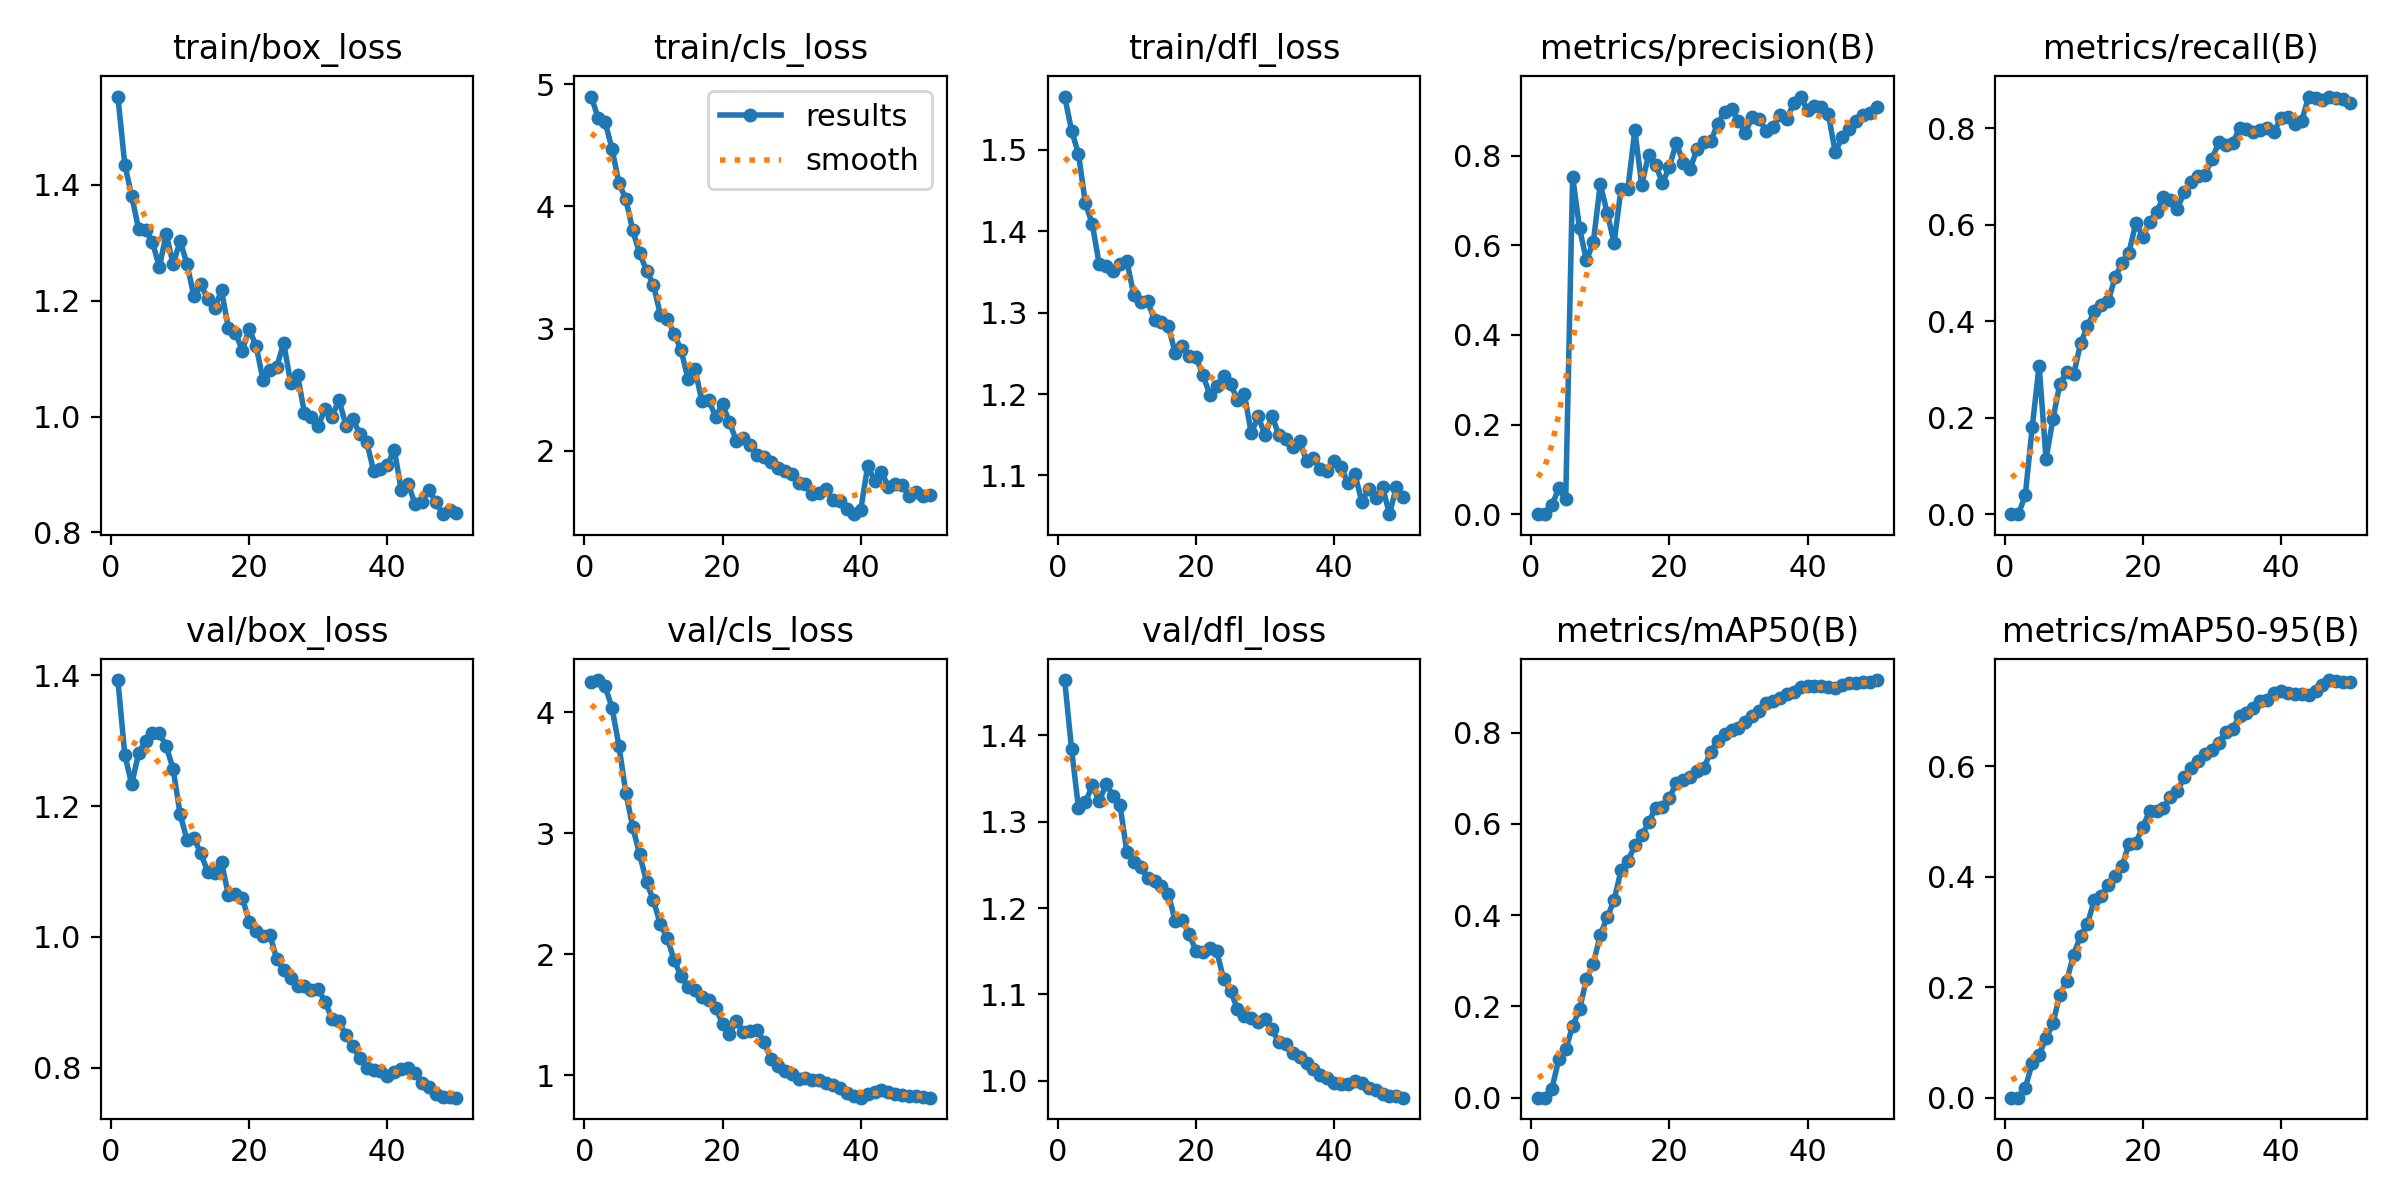

The file beside this chart, header and first rows:
epoch, time, train/box_loss, train/cls_loss, train/dfl_loss, metrics/precision(B), metrics/recall(B), metrics/mAP50(B), metrics/mAP50-95(B), val/box_loss, val/cls_loss, val/dfl_loss, lr/pg0, lr/pg1, lr/pg2
1, 22.88, 1.552, 4.898, 1.566, 0, 0, 0, 0, 1.393, 4.256, 1.464, 5.321e-05, 5.321e-05, 5.321e-05
2, 35.63, 1.435, 4.721, 1.524, 0, 0, 0, 0, 1.279, 4.268, 1.384, 0.0001074, 0.0001074, 0.0001074
3, 48.13, 1.381, 4.691, 1.495, 0.01998, 0.03934, 0.01998, 0.0176, 1.234, 4.217, 1.316, 0.0001593, 0.0001593, 0.0001593
4, 61.2, 1.324, 4.471, 1.434, 0.05794, 0.18, 0.08394, 0.0626, 1.281, 4.039, 1.322, 0.000209, 0.000209, 0.000209
5, 73.07, 1.323, 4.19, 1.409, 0.03314, 0.3078, 0.1059, 0.07758, 1.3, 3.726, 1.342, 0.0002565, 0.0002565, 0.0002565
6, 85.54, 1.301, 4.058, 1.359, 0.7535, 0.1145, 0.1566, 0.1074, 1.313, 3.337, 1.324, 0.000282, 0.000282, 0.000282
7, 97.08, 1.258, 3.804, 1.358, 0.638, 0.1972, 0.1937, 0.1344, 1.312, 3.052, 1.343, 0.0002758, 0.0002758, 0.0002758
8, 109, 1.315, 3.616, 1.351, 0.5663, 0.2698, 0.2599, 0.1865, 1.292, 2.825, 1.329, 0.0002696, 0.0002696, 0.0002696
9, 121.3, 1.263, 3.474, 1.36, 0.6077, 0.2942, 0.2941, 0.2117, 1.257, 2.598, 1.319, 0.0002634, 0.0002634, 0.0002634
10, 133.7, 1.303, 3.357, 1.364, 0.7365, 0.2901, 0.3569, 0.259, 1.188, 2.444, 1.265, 0.0002572, 0.0002572, 0.0002572
11, 145.2, 1.264, 3.113, 1.322, 0.6729, 0.3538, 0.3954, 0.2928, 1.149, 2.247, 1.254, 0.000251, 0.000251, 0.000251
12, 157.2, 1.207, 3.081, 1.313, 0.6056, 0.3893, 0.4327, 0.3146, 1.151, 2.131, 1.248, 0.0002448, 0.0002448, 0.0002448
13, 169.6, 1.228, 2.957, 1.314, 0.7258, 0.4213, 0.4983, 0.3583, 1.128, 1.95, 1.235, 0.0002386, 0.0002386, 0.0002386
14, 181.5, 1.202, 2.823, 1.291, 0.7264, 0.4344, 0.5184, 0.3651, 1.1, 1.816, 1.231, 0.0002324, 0.0002324, 0.0002324
15, 193.5, 1.187, 2.588, 1.289, 0.8565, 0.4417, 0.5534, 0.3856, 1.098, 1.73, 1.226, 0.0002262, 0.0002262, 0.0002262
16, 205.2, 1.218, 2.67, 1.284, 0.7357, 0.491, 0.575, 0.401, 1.114, 1.701, 1.216, 0.00022, 0.00022, 0.00022
17, 216.9, 1.152, 2.408, 1.25, 0.8025, 0.5208, 0.6036, 0.4189, 1.064, 1.646, 1.185, 0.0002138, 0.0002138, 0.0002138
18, 228.4, 1.145, 2.417, 1.259, 0.7805, 0.5418, 0.6355, 0.4599, 1.066, 1.624, 1.186, 0.0002076, 0.0002076, 0.0002076
19, 239.8, 1.114, 2.276, 1.247, 0.739, 0.6038, 0.6371, 0.4611, 1.06, 1.553, 1.17, 0.0002014, 0.0002014, 0.0002014
20, 251.2, 1.151, 2.381, 1.245, 0.775, 0.5753, 0.6575, 0.4901, 1.023, 1.426, 1.15, 0.0001952, 0.0001952, 0.0001952
21, 262.8, 1.122, 2.235, 1.223, 0.829, 0.6049, 0.6893, 0.5189, 1.009, 1.343, 1.149, 0.0001891, 0.0001891, 0.0001891
22, 274.7, 1.064, 2.081, 1.199, 0.7848, 0.627, 0.6959, 0.5195, 1.002, 1.444, 1.154, 0.0001829, 0.0001829, 0.0001829
23, 286.5, 1.08, 2.109, 1.211, 0.771, 0.6566, 0.7035, 0.5251, 1.003, 1.354, 1.15, 0.0001767, 0.0001767, 0.0001767
24, 298.9, 1.086, 2.05, 1.222, 0.8148, 0.651, 0.7171, 0.5442, 0.966, 1.364, 1.118, 0.0001705, 0.0001705, 0.0001705
25, 311.6, 1.127, 1.965, 1.213, 0.8298, 0.6319, 0.7227, 0.5542, 0.9497, 1.375, 1.105, 0.0001643, 0.0001643, 0.0001643
26, 323.7, 1.058, 1.951, 1.193, 0.8327, 0.6686, 0.7587, 0.5804, 0.938, 1.271, 1.083, 0.0001581, 0.0001581, 0.0001581
27, 336, 1.072, 1.905, 1.2, 0.8719, 0.688, 0.7827, 0.5971, 0.9249, 1.136, 1.075, 0.0001519, 0.0001519, 0.0001519
28, 348, 1.006, 1.859, 1.152, 0.8978, 0.7006, 0.7967, 0.6084, 0.925, 1.075, 1.073, 0.0001457, 0.0001457, 0.0001457
29, 360.3, 0.9999, 1.832, 1.173, 0.9045, 0.7039, 0.8067, 0.6226, 0.9188, 1.037, 1.068, 0.0001395, 0.0001395, 0.0001395
30, 372.1, 0.9841, 1.813, 1.149, 0.8773, 0.7356, 0.8096, 0.6283, 0.9201, 1.011, 1.072, 0.0001333, 0.0001333, 0.0001333
31, 384.8, 1.014, 1.737, 1.174, 0.8516, 0.7705, 0.8244, 0.6422, 0.9007, 0.971, 1.06, 0.0001271, 0.0001271, 0.0001271
32, 397, 0.9999, 1.731, 1.149, 0.8871, 0.765, 0.8377, 0.6611, 0.8741, 0.9745, 1.045, 0.0001209, 0.0001209, 0.0001209
33, 409.2, 1.029, 1.65, 1.145, 0.8824, 0.7692, 0.8469, 0.6674, 0.8709, 0.9613, 1.043, 0.0001147, 0.0001147, 0.0001147
34, 421, 0.9842, 1.654, 1.136, 0.8553, 0.7994, 0.8658, 0.6904, 0.8503, 0.9629, 1.032, 0.0001085, 0.0001085, 0.0001085
35, 433.9, 0.9963, 1.688, 1.142, 0.8648, 0.7991, 0.8705, 0.6964, 0.8331, 0.938, 1.027, 0.0001023, 0.0001023, 0.0001023
36, 445.6, 0.9695, 1.598, 1.118, 0.8914, 0.7926, 0.8762, 0.7044, 0.8144, 0.9144, 1.02, 9.6091e-05, 9.6091e-05, 9.6091e-05
37, 457.3, 0.9567, 1.591, 1.121, 0.8816, 0.7972, 0.8847, 0.7176, 0.7999, 0.8949, 1.014, 8.98936e-05, 8.98936e-05, 8.98936e-05
38, 469, 0.9067, 1.522, 1.108, 0.9181, 0.8013, 0.8895, 0.7203, 0.7973, 0.8484, 1.006, 8.36962e-05, 8.36962e-05, 8.36962e-05
39, 480.9, 0.9101, 1.482, 1.106, 0.9323, 0.7917, 0.8997, 0.7317, 0.795, 0.8288, 1.003, 7.74988e-05, 7.74988e-05, 7.74988e-05
40, 492.4, 0.9157, 1.518, 1.118, 0.9014, 0.8219, 0.9014, 0.736, 0.7881, 0.8137, 0.9975, 7.13014e-05, 7.13014e-05, 7.13014e-05
41, 534.9, 0.943, 1.876, 1.111, 0.9116, 0.8225, 0.9018, 0.7324, 0.794, 0.84, 0.9963, 6.5104e-05, 6.5104e-05, 6.5104e-05
42, 549.4, 0.8735, 1.755, 1.09, 0.9082, 0.8083, 0.9017, 0.731, 0.7986, 0.8629, 0.9966, 5.89066e-05, 5.89066e-05, 5.89066e-05
43, 562.1, 0.8843, 1.828, 1.102, 0.8939, 0.8147, 0.9012, 0.7301, 0.7993, 0.876, 1, 5.27092e-05, 5.27092e-05, 5.27092e-05
44, 573.9, 0.8492, 1.705, 1.068, 0.8079, 0.8655, 0.8971, 0.7283, 0.7912, 0.8559, 0.998, 4.65118e-05, 4.65118e-05, 4.65118e-05
45, 585.6, 0.8526, 1.727, 1.083, 0.8415, 0.8616, 0.9044, 0.7367, 0.7767, 0.8396, 0.9921, 4.03144e-05, 4.03144e-05, 4.03144e-05
46, 597.7, 0.8732, 1.72, 1.073, 0.8591, 0.8592, 0.9084, 0.7467, 0.7699, 0.8366, 0.989, 3.4117e-05, 3.4117e-05, 3.4117e-05
47, 609.3, 0.8533, 1.634, 1.086, 0.8787, 0.8641, 0.9094, 0.7557, 0.76, 0.8247, 0.985, 2.79196e-05, 2.79196e-05, 2.79196e-05
48, 621.2, 0.8314, 1.667, 1.052, 0.8904, 0.8624, 0.9114, 0.7537, 0.7557, 0.8231, 0.9825, 2.17222e-05, 2.17222e-05, 2.17222e-05
49, 633.1, 0.8386, 1.627, 1.086, 0.8949, 0.8599, 0.9123, 0.7525, 0.7552, 0.819, 0.9823, 1.55248e-05, 1.55248e-05, 1.55248e-05
50, 644.4, 0.8333, 1.637, 1.074, 0.9096, 0.8523, 0.9155, 0.7526, 0.7542, 0.8127, 0.9806, 9.3274e-06, 9.3274e-06, 9.3274e-06
